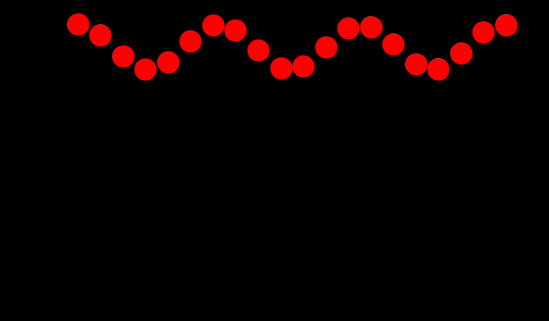

The matplotlib source for this figure: (Note: this script raises an exception after producing the figure.)
from math import pi, exp, sin, cos

import numpy as np
import matplotlib.pyplot as plt
from matplotlib.animation import FuncAnimation
import matplotlib as mpl

class RiboVisualizer: 
    """
    TODO Visualizer for awesome science experiments 
    https://matplotlib.org/stable/tutorials/advanced/blitting.html
    
    Takes an optional config object that can be used to configure the visualizer.

    Example usage:
    ```
    initial_positions = np.array([10, 2])
    vis = RiboVisualizer(None, initial_positions)
    time_step_positions = np.array([
        [12, 42],
        [12, 44],
        [12, 46],
        [18, 48],
        [20, 50],
        [22, 52]
    ])
    for t in range(time_step_positions.shape[0]):
        vis.update(time_step_positions[t])
        plt.pause(0.5)
    ```

    TODO
    - Multiple circular RNAs in parallel. 
    - Visualize codons with unique color codes.
    - Add a legend
    - Add a title
    - Add a timer text: In progress as self.text
    """

    def __init__(self, config, initial_positions: np.array, cmap):
        self.fig, self.ax = plt.subplots()
        self.fig.patch.set_facecolor('black')
        self.ax.set_facecolor('black')
        self.ax.set_aspect('equal', 'box')
        
        # Set white axis lines
        # self.ax.spines['bottom'].set_color('white')
        # self.ax.spines['top'].set_color('white')
        # self.ax.spines['left'].set_color('white')
        # self.ax.spines['right'].set_color('white')


        # self.ax.axis('off')


        self.circs = []
        self.ribo_lns = []
        # TODO Why does self.ax.plot return a list?
        for ribosome_idx in range(initial_positions.shape[0]):

            # Generate circular RNA coordinates
            self.rna_length = 100  # You can set this to the length of your circular RNA
            theta = np.linspace(0, 2 * pi, self.rna_length)
            x = np.cos(theta)
            y = np.sin(theta)
            
            # n_circles = initial_positions.shape[0]
            # states = [1+2*i for i in range(n_circles)]
            # ADJ = [[np.abs(states[i] - states[j]) for i in range(j, n_circles, 1)] for j in range(0, n_circles, 1)]
            
            # import matplotlib as mpl
            color = cmap(theta[ribosome_idx])
            # color[-1] = 0.4
            circ_x, circ_y = self.get_location(ribosome_idx)
            circ = mpl.patches.Circle((circ_x, circ_y), radius=1, facecolor=cmap(theta[ribosome_idx]), edgecolor='black')
            self.circs.append(self.ax.add_patch(circ))


            self.ribo_lns.append(self.ax.plot(
                # np.cos(2 * np.pi * initial_positions[ribosome_idx] / self.rna_length),
                # np.sin(2 * np.pi * initial_positions[ribosome_idx] / self.rna_length),
                circ_x + initial_positions[ribosome_idx], circ_y + initial_positions[ribosome_idx],
                'ro',
                markersize=15,
                # animated=True
            )[0])

            # Plot circular RNA
            # self.circs.append(self.ax.plot(2*ribosome_idx + x, y, 'y-', linewidth=2, alpha=0.5))
            
            print(f"initialized ribosome at position x: {x}, y: {y}") 

        self.bg = self.fig.canvas.copy_from_bbox(self.fig.bbox)
        for ln in self.ribo_lns: 
            self.ax.draw_artist(ln)

        self.fig.canvas.blit(self.fig.bbox)

        self.text = self.ax.annotate(f'Timestep: 0',
            xycoords='figure points',
            xy=(100, 1), xytext=(10, -10),
            textcoords='offset points', ha='left', va='top',
            animated=True,
            color='white',
            )

        plt.show(block=False)
        # plt.show(block=True)
        # plt.pause(5)
        plt.pause(0.01)

        # self.ax.set_xlim(0, 2*np.pi)
        # self.ax.set_ylim(-1, 1)
        
    def get_location(self, circle_idx: int):
        # circ_x, circ_y = 2*circle_idx, 2*circle_idx
        # circ_x, circ_y = 2*sin(circle_idx), 2*cos(circle_idx)
        circ_x, circ_y = 2*(circle_idx), 2*cos(circle_idx)
        
        return circ_x, circ_y
                                             
    def update(self, pos: np.array, cmap:mpl.colors.ListedColormap, fps: int = 30):
        """
        This function is called at every time step to update the visualization.
        It takes a numpy array of positions of the ribosomes on the circular RNA.
        And updates the 

        """

        # Clear figure
        self.fig.canvas.restore_region(self.bg)

        self.text.set_text(f'Accuracy: {np.random.random()}')
        for idx, ln in enumerate(self.ribo_lns):
            # circ_x = 2*idx
            # circ_y = 2*idx
            circ_x, circ_y = self.get_location(idx)

            # angle = 2 * np.pi * pos[idx] / self.rna_length
            angle = 2 * pi * pos[idx]
            ribosome_x, ribosome_y = circ_x+np.cos(angle), circ_y+np.sin(angle)
            # ln.set_ydata(frame[:, idx])
            ln.set_data(ribosome_x, ribosome_y)

            # self.circs[idx][0].set_color(plt.get_cmap('hsv')(angle/(2*np.pi)))

            # self.circs[idx].set_color(cmap(angle/(pi) % pi))
            self.circs[idx].set_color(cmap(angle % pi))
            # self.circs[idx][0].set_color(cmap(angle/(2*pi) % 2*pi))
            
            # Set olor within circle based on angle 
            self.ax.draw_artist(ln)
            
        # TODO This blitz update is buggy. Why?
        # self.fig.canvas.blit(self.fig.bbox)
        # self.fig.canvas.flush_events()
        

        

if __name__ == '__main__':
    n_circ = 20
    initial_positions = np.array([ 0.0 for i in range(n_circ)])
    fps = 120
    seconds = 40
    # color = 'gist_rainbow'
    # color = 'hsv'
    # color = 'twilight_shifted'
    color = 'twilight'
    cmap = plt.get_cmap(
        color,
        )
    # Get the colormap colors, multiply them with the factor "a", and create new colormap
    cmap = cmap(np.arange(cmap.N))
    cmap[:,0:3] *= 0.5
    from matplotlib.colors import ListedColormap
    cmap = ListedColormap(cmap)
    vis = RiboVisualizer(None, initial_positions, cmap=cmap)

    # time_step_positions = np.array([ [i, i+1/2] for i in np.linspace(0, laps[1], fps*seconds)])
    # time_step_positions = np.array([ [i, i*1/2, i*2/2] for i in np.linspace(
    #     start=0,
    #     stop=10,
    #     num=fps*seconds,
    #     )])
    
    
    time_step_positions = np.empty((fps*seconds, initial_positions.shape[0]))
    for t_idx, t in enumerate(np.linspace(start=0, stop=seconds, num=fps*seconds)):

        for circ_idx in range(initial_positions.shape[0]):
            # time_step_positions[t_idx, circ_idx] = sin((t + circ_idx/2)*t)
            # time_step_positions[t_idx, circ_idx] = sin((t + circ_idx/2))
            # time_step_positions[t_idx, circ_idx] = ((t + circ_idx/2)**(t/3))
            # time_step_positions[t_idx, circ_idx] = exp((t + circ_idx/2)/3)
            # time_step_positions[t_idx, circ_idx] = sin((1*t + circ_idx))
            # time_step_positions[t_idx, circ_idx] = cos(3*(t+ circ_idx)*t) + t/5
            time_step_positions[t_idx, circ_idx] = (circ_idx/2 + t/5)*(1+t/10)

            # time_step_positions[t_idx, circ_idx] = np.log( (sin(t+1) + 1))*np.log(circ_idx) + circ_idx/2
            # time_step_positions[t_idx, circ_idx] = np.log( (sin(t+1) + 1))*sin(circ_idx) + circ_idx/2


    for t in range(time_step_positions.shape[0]):
        vis.update(time_step_positions[t], fps=fps, cmap=cmap)
        # plt.pause(0.001)
        plt.pause(1/fps)
        